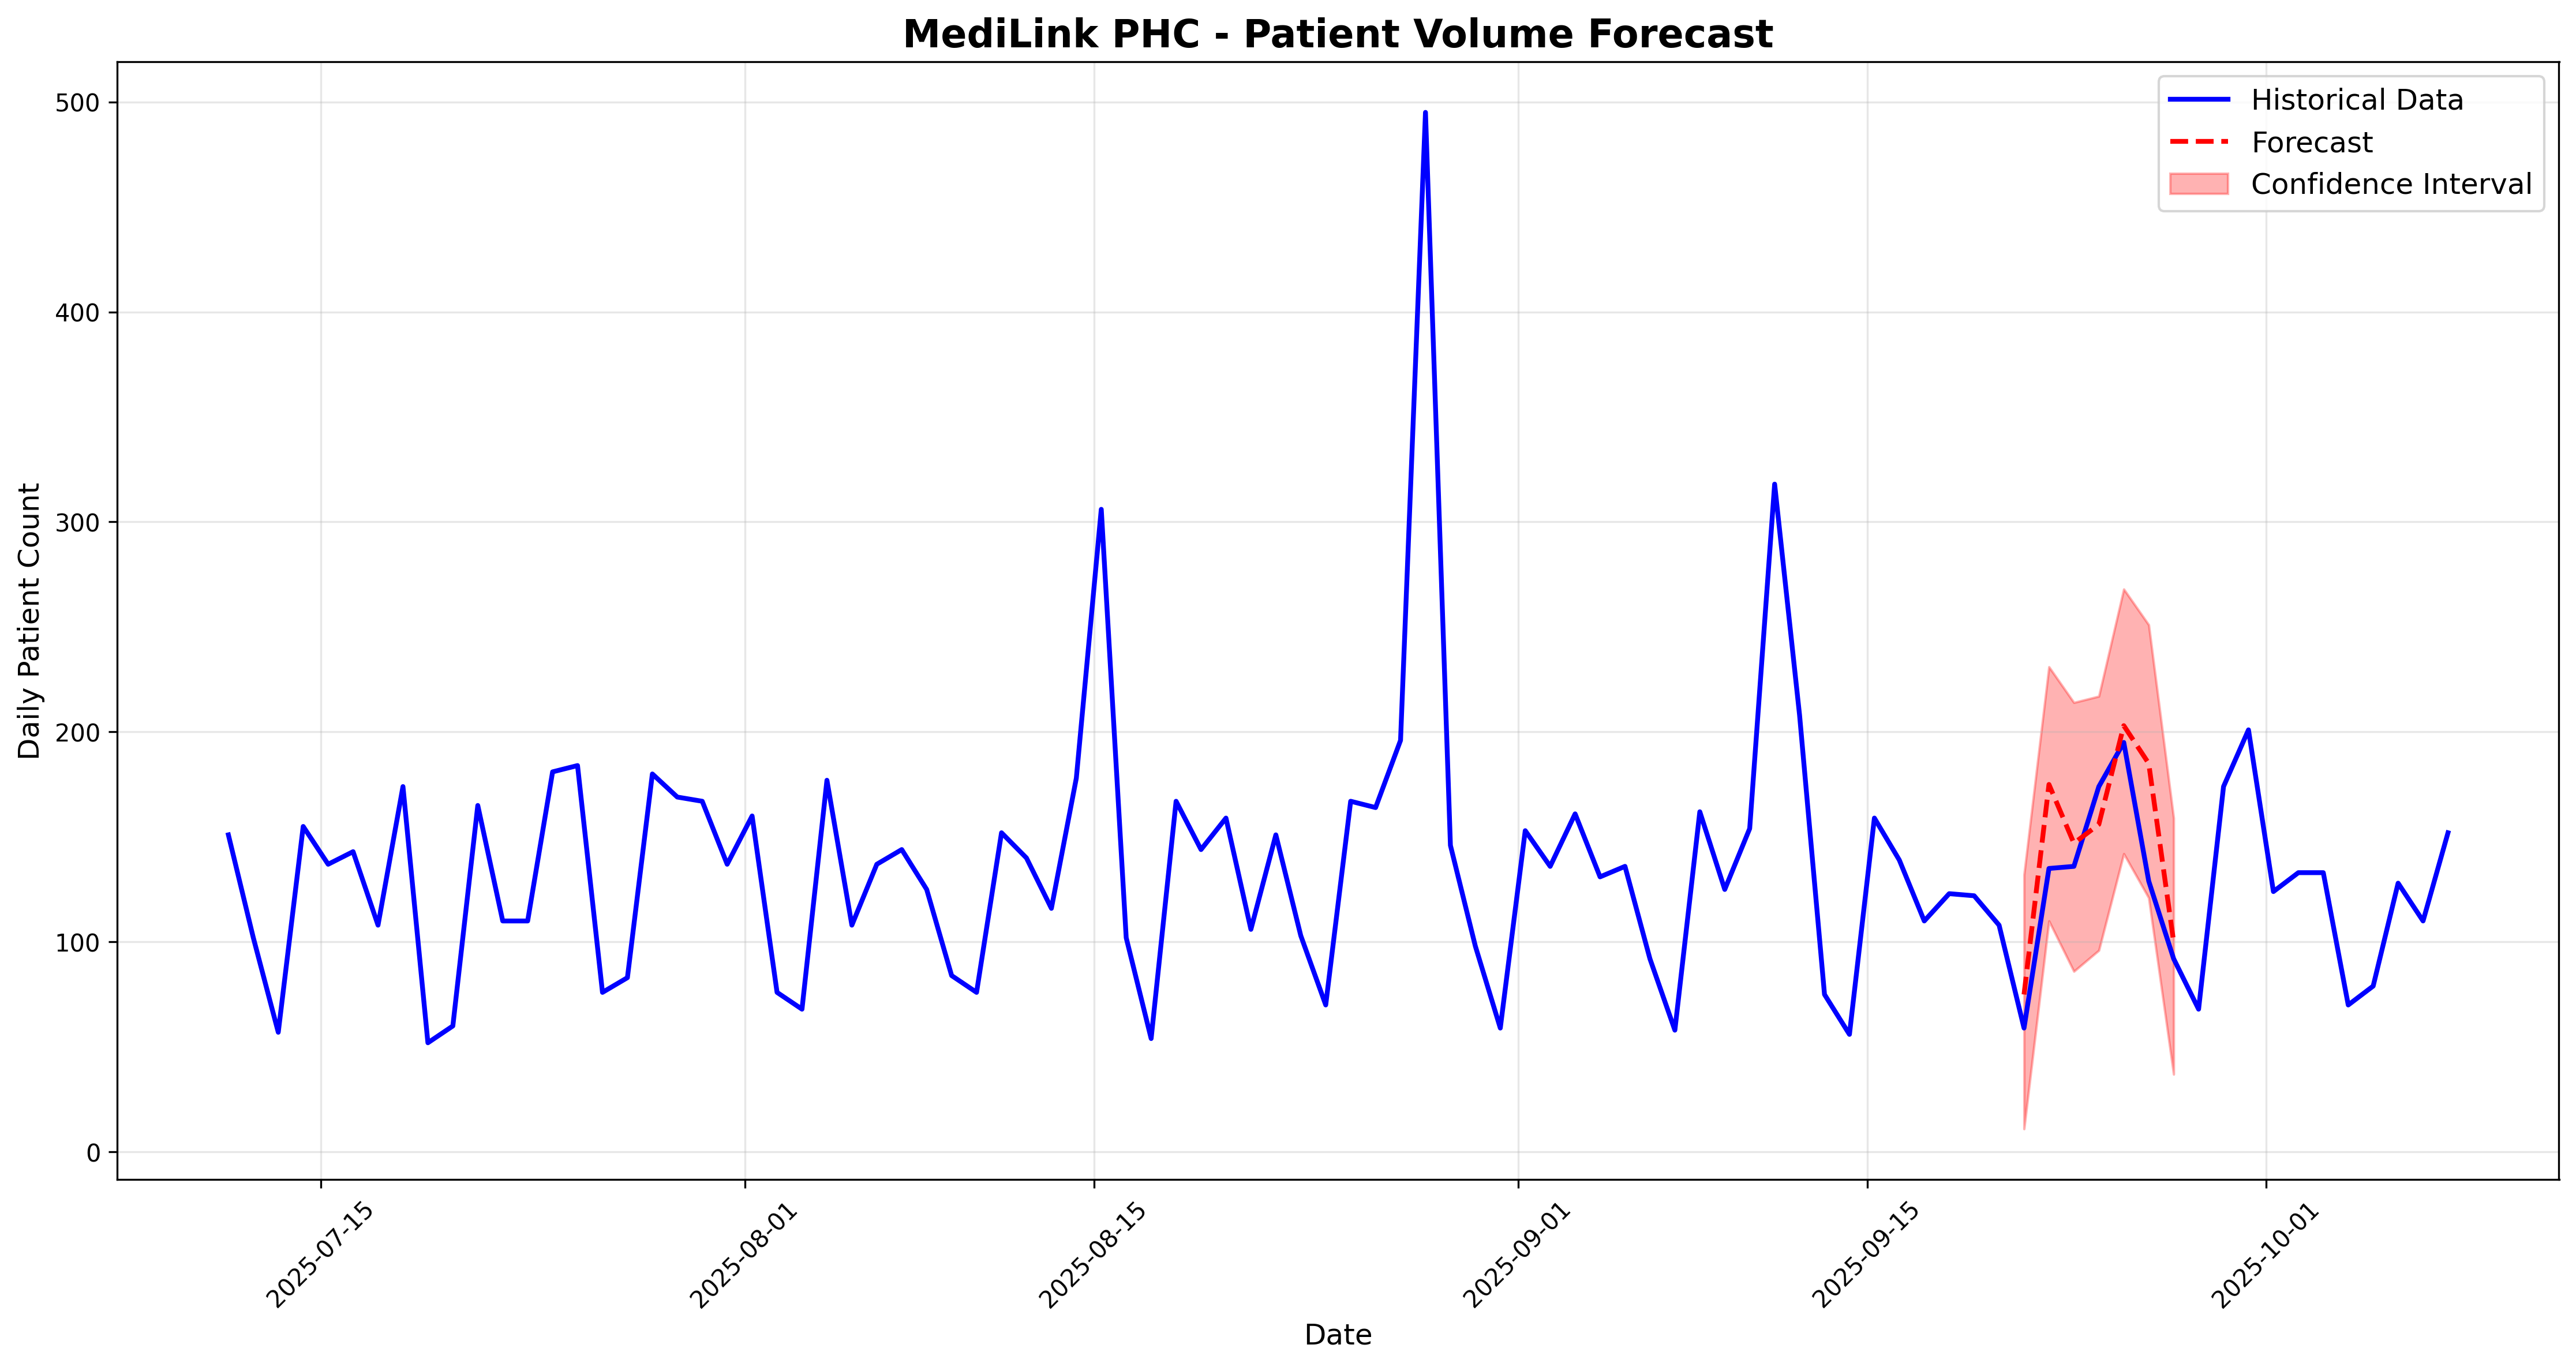

The data file committed next to this chart (first rows):
ds, yhat, yhat_lower, yhat_upper
2025-09-21 06:50:29.222068, 75, 11, 132
2025-09-22 06:50:29.222068, 175, 110, 231
2025-09-23 06:50:29.222068, 147, 86, 214
2025-09-24 06:50:29.222068, 156, 96, 217
2025-09-25 06:50:29.222068, 203, 142, 268
2025-09-26 06:50:29.222068, 185, 121, 251
2025-09-27 06:50:29.222068, 100, 37, 159
